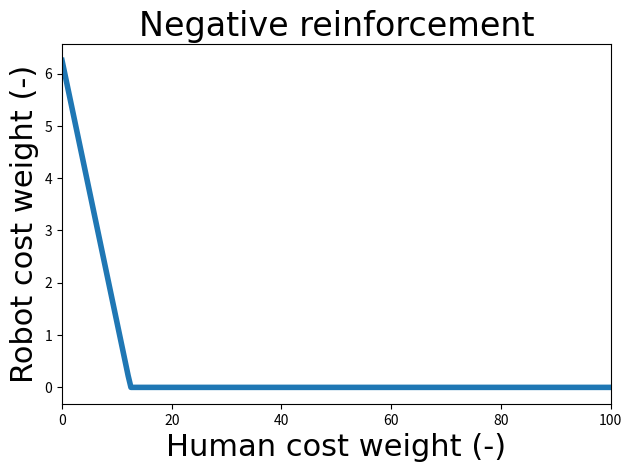
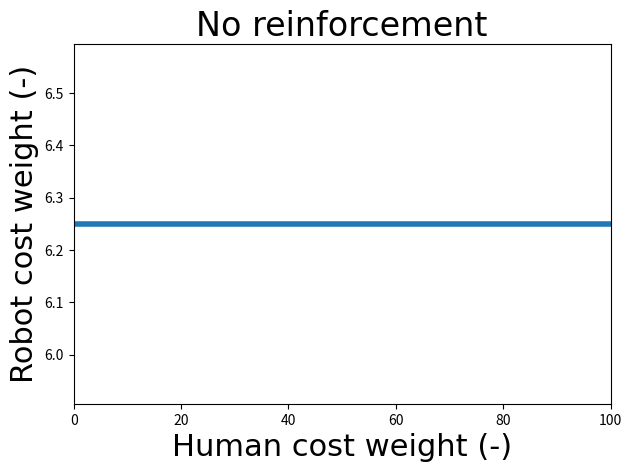
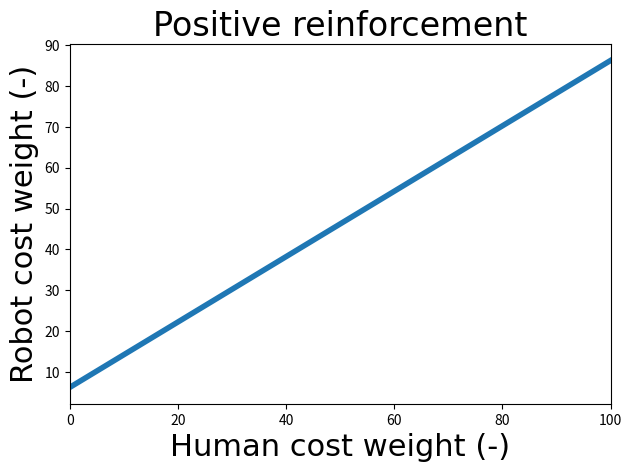
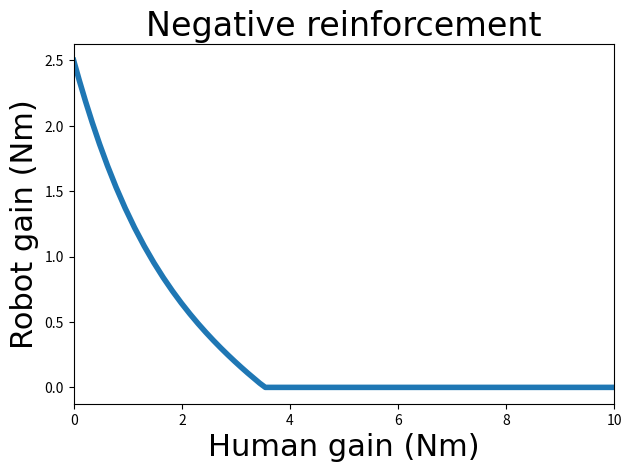
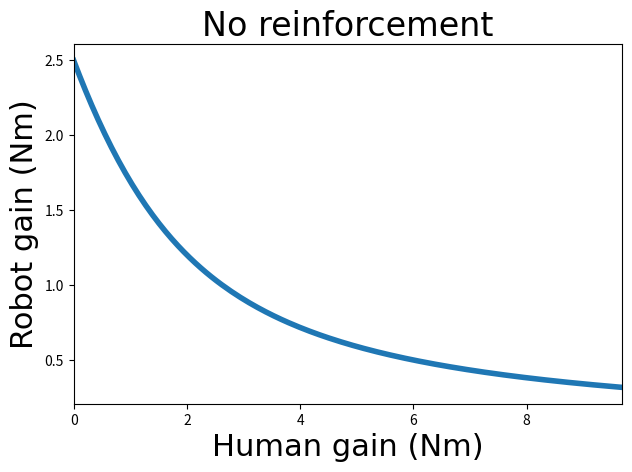
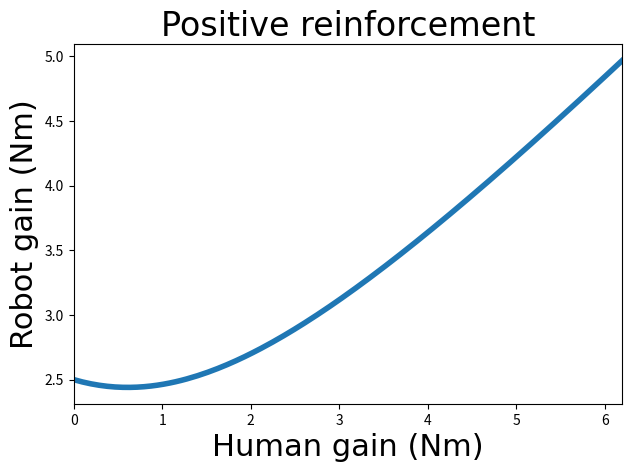
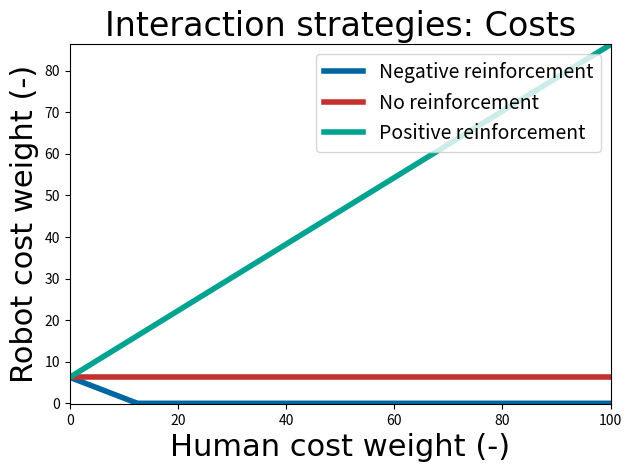
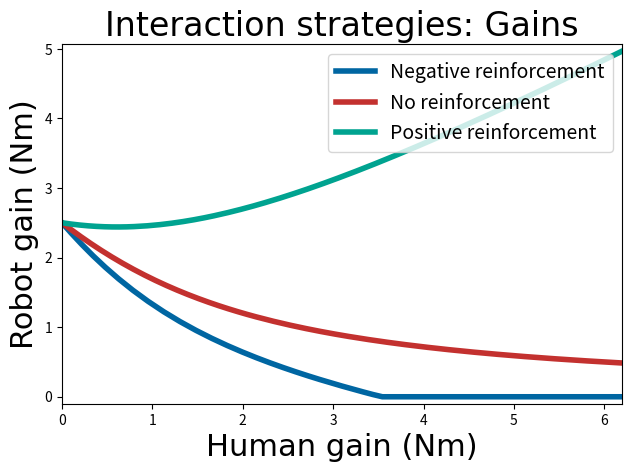
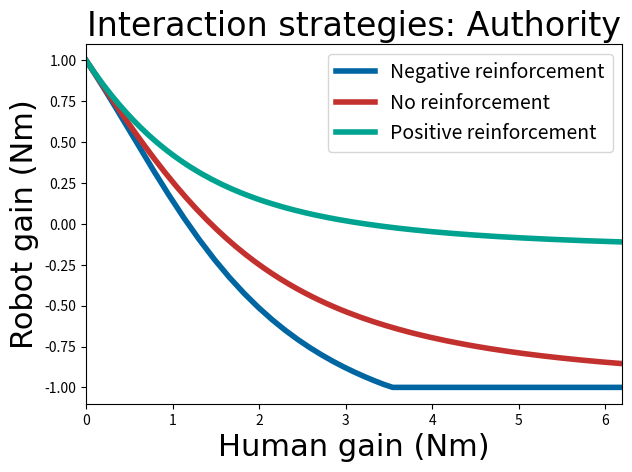

Recreate these plots in Python, in order.
import scipy.linalg as cp
import numpy as np
import matplotlib.pyplot as plt


def compute_gains(Qr, Qh, A, B):
    # Iterative procedure for calculating gains
    Lh = np.matmul(B.transpose(), cp.solve_continuous_are(A, B, Qh, 1))
    Lr = np.matmul(B.transpose(), cp.solve_continuous_are(A, B, Qr, 1))
    for i in range(10):
        Lh = np.matmul(B.transpose(), cp.solve_continuous_are(A - B * Lr, B, Qh, 1))
        Lr = np.matmul(B.transpose(), cp.solve_continuous_are(A - B * Lh, B, Qr, 1))
    C = (Lr[0, 0] - Lh[0, 0]) / (Lr[0, 0] + Lh[0, 0])
    return C, Lr, Lh

# Take 100 steps of possible gains and costs
n = 200  # steps
m = 3  # strategies

csfont = {'fontname': 'Georgia', 'size': 24}
hfont = {'fontname': 'Georgia', 'size': 22}
linewidth = 4

# Colors
tud_black = "#000000"
tud_blue = "#0066A2"
tud_red = "#c3312f"
tud_green = "#00A390"
tud_yellow = "#F1BE3E"
tud_orange = "#EB7245"
tud_lightblue = "#00B7D3"

# Compute possible costs from -100 to 100
q1h = np.linspace(0, 100, num=n)
Qh = np.zeros((n, 2, 2))
Qr1 = np.zeros((n, 2, 2))
Qr2 = np.zeros((n, 2, 2))
Qr3 = np.zeros((n, 2, 2))
Q0 = np.array([[0, 0], [0, 0]])
Lh1 = np.zeros((n, 2))
Lr1 = np.zeros((n, 2))
Lh2 = np.zeros((n, 2))
Lr2 = np.zeros((n, 2))
Lh3 = np.zeros((n, 2))
Lr3 = np.zeros((n, 2))
C1 = np.zeros(n)
C2 = np.zeros(n)
C3 = np.zeros(n)
Qh[:, 0, 0] = q1h

C = np.array([[12.5, 0], [0, 0.1]])

# Dynamics
Jw = 0.04914830792783059
Bw = 0.3  # Max = 0.5
Kw = 0.0  # Max = 2.5
A = np.array([[0, 1], [- Kw / Jw, - Bw / Jw]])
B = np.array([[0], [1 / Jw]])


for i in range(n):
    if Qh[i, 0, 0] < 1 * C[0, 0]:
        Qr1[i, :, :] = 0.5 * C - 0.5 * Qh[i, :, :]
    Qr2[i, :, :] = 0.5 * C
    Qr3[i, :, :] = 0.5 * C + 0.8 * np.abs(Qh[i, :, :])

    C1[i], Lr1[i, :], Lh1[i, :] = compute_gains(Qr1[i, :, :], Qh[i, :, :], A, B)
    C2[i], Lr2[i, :], Lh2[i, :] = compute_gains(Qr2[i, :, :], Qh[i, :, :], A, B)
    C3[i], Lr3[i, :], Lh3[i, :] = compute_gains(Qr3[i, :, :], Qh[i, :, :], A, B)



plt.figure()
plt.plot(Qh[:, 0, 0], Qr1[:, 0, 0], linewidth=linewidth)
plt.title("Negative reinforcement", csfont)
plt.xlabel('Human cost weight (-)', hfont)
plt.ylabel('Robot cost weight (-)', hfont)
# plt.legend(prop={"size": 14}, loc='upper right')
plt.xlim(Qh[0, 0, 0], Qh[-1, 0, 0])
plt.tight_layout(pad=1)

plt.figure()
plt.plot(Qh[:, 0, 0], Qr2[:, 0, 0], linewidth=linewidth)
plt.title("No reinforcement", csfont)
plt.xlabel('Human cost weight (-)', hfont)
plt.ylabel('Robot cost weight (-)', hfont)
# plt.legend(prop={"size": 14}, loc='upper right')
plt.xlim(Qh[0, 0, 0], Qh[-1, 0, 0])
plt.tight_layout(pad=1)

plt.figure()
plt.plot(Qh[:, 0, 0], Qr3[:, 0, 0], linewidth=linewidth)
plt.title("Positive reinforcement", csfont)
plt.xlabel('Human cost weight (-)', hfont)
plt.ylabel('Robot cost weight (-)', hfont)
# plt.legend(prop={"size": 14}, loc='upper right')
plt.xlim(Qh[0, 0, 0], Qh[-1, 0, 0])
plt.tight_layout(pad=1)

plt.figure()
plt.plot(Lh1[:, 0], Lr1[:, 0], linewidth=linewidth)
plt.title("Negative reinforcement", csfont)
plt.xlabel('Human gain (Nm)', hfont)
plt.ylabel('Robot gain (Nm)', hfont)
# plt.legend(prop={"size": 14}, loc='upper right')
plt.xlim(Lh1[0, 0], Lh1[-1, 0])
plt.tight_layout(pad=1)

plt.figure()
plt.plot(Lh2[:, 0], Lr2[:, 0], linewidth=linewidth)
plt.title("No reinforcement", csfont)
plt.xlabel('Human gain (Nm)', hfont)
plt.ylabel('Robot gain (Nm)', hfont)
# plt.legend(prop={"size": 14}, loc='upper right')
plt.xlim(Lh2[0, 0], Lh2[-1, 0])
plt.tight_layout(pad=1)

plt.figure()
plt.plot(Lh3[:, 0], Lr3[:, 0], linewidth=linewidth)
plt.title("Positive reinforcement", csfont)
plt.xlabel('Human gain (Nm)', hfont)
plt.ylabel('Robot gain (Nm)', hfont)
# plt.legend(prop={"size": 14}, loc='upper right')
plt.xlim(Lh3[0, 0], Lh3[-1, 0])
plt.tight_layout(pad=1)

plt.figure()
plt.plot(Qh[:, 0, 0], Qr1[:, 0, 0], tud_blue, linewidth=linewidth, label="Negative reinforcement")
plt.plot(Qh[:, 0, 0], Qr2[:, 0, 0], tud_red, linewidth=linewidth, label="No reinforcement")
plt.plot(Qh[:, 0, 0], Qr3[:, 0, 0], tud_green, linewidth=linewidth, label="Positive reinforcement")
plt.title("Interaction strategies: Costs", csfont)
plt.xlabel('Human cost weight (-)', hfont)
plt.ylabel('Robot cost weight (-)', hfont)
plt.legend(prop={"size": 14}, loc='upper right')
xmin = min(Qh[:, 0, 0])
xmax = max(Qh[:, 0, 0])
ymin = min(min(Qr1[:, 0, 0]), min(Qr2[:, 0, 0]), min(Qr3[:, 0, 0])) - 0.1
ymax = max(max(Qr1[:, 0, 0]), max(Qr2[:, 0, 0]), max(Qr3[:, 0, 0])) + 0.1
plt.xlim(xmin, xmax)
plt.ylim(ymin, ymax)
plt.tight_layout(pad=1)

plt.figure()
plt.plot(Lh1[:, 0], Lr1[:, 0], tud_blue, linewidth=linewidth, label="Negative reinforcement")
plt.plot(Lh2[:, 0], Lr2[:, 0], tud_red, linewidth=linewidth, label="No reinforcement")
plt.plot(Lh3[:, 0], Lr3[:, 0], tud_green, linewidth=linewidth, label="Positive reinforcement")
plt.title("Interaction strategies: Gains", csfont)
plt.xlabel('Human gain (Nm)', hfont)
plt.ylabel('Robot gain (Nm)', hfont)
plt.legend(prop={"size": 14}, loc='upper right')
xmin = min(min(Lh1[:, 0]), min(Lh2[:, 0]), min(Lh3[:, 0]))
xmax = min(max(Lh1[:, 0]), max(Lh2[:, 0]), max(Lh3[:, 0]))
ymin = min(min(Lr1[:, 0]), min(Lr2[:, 0]), min(Lr3[:, 0])) - 0.1
ymax = max(max(Lr1[:, 0]), max(Lr2[:, 0]), max(Lr3[:, 0])) + 0.1
plt.xlim(xmin, xmax)
plt.ylim(ymin, ymax)
plt.tight_layout(pad=1)

plt.figure()
plt.plot(Lh1[:, 0], C1, tud_blue, linewidth=linewidth, label="Negative reinforcement")
plt.plot(Lh2[:, 0], C2, tud_red, linewidth=linewidth, label="No reinforcement")
plt.plot(Lh3[:, 0], C3, tud_green, linewidth=linewidth, label="Positive reinforcement")
plt.title("Interaction strategies: Authority", csfont)
plt.xlabel('Human gain (Nm)', hfont)
plt.ylabel('Robot gain (Nm)', hfont)
plt.legend(prop={"size": 14}, loc='upper right')
xmin = min(min(Lh1[:, 0]), min(Lh2[:, 0]), min(Lh3[:, 0]))
xmax = min(max(Lh1[:, 0]), max(Lh2[:, 0]), max(Lh3[:, 0]))
ymin = min(min(C1), min(C2), min(C3)) - 0.1
ymax = max(max(C1), max(C2), max(C3)) + 0.1
plt.xlim(xmin, xmax)
plt.ylim(ymin, ymax)
plt.tight_layout(pad=1)

plt.show()